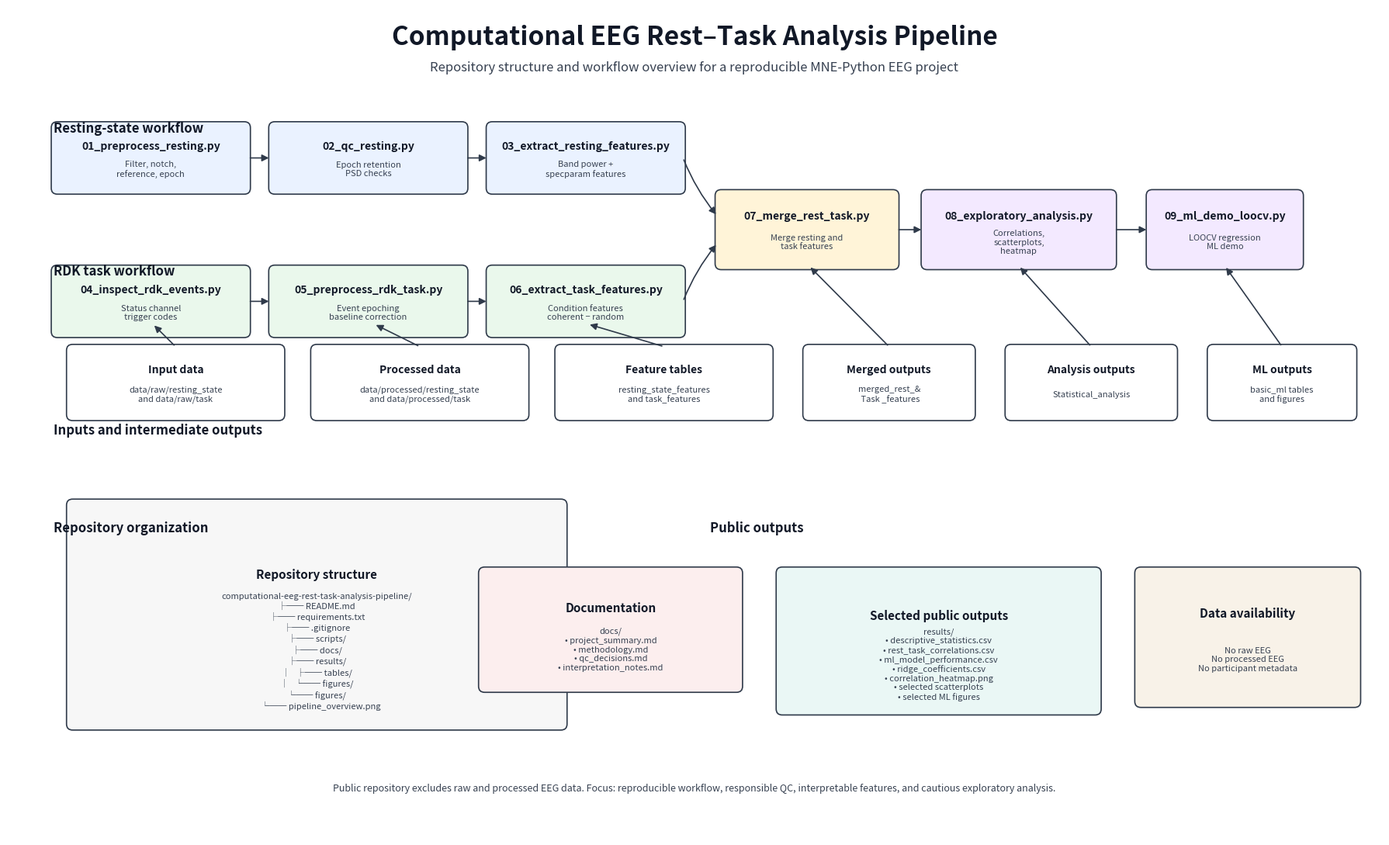

Generate this figure with matplotlib:
from pathlib import Path
import matplotlib.pyplot as plt
from matplotlib.patches import FancyBboxPatch, FancyArrowPatch


# ============================================================
# Output
# ============================================================

PROJECT_ROOT = Path(".")
FIGURES_DIR = PROJECT_ROOT / "figures"
FIGURES_DIR.mkdir(parents=True, exist_ok=True)

OUT_FILE = FIGURES_DIR / "pipeline_overview.png"


# ============================================================
# Style
# ============================================================

COLORS = {
    "rest": "#EAF2FF",
    "task": "#EAF8EC",
    "merge": "#FFF4D8",
    "analysis": "#F3E9FF",
    "neutral": "#F7F7F7",
    "docs": "#FCEEEE",
    "results": "#EAF7F5",
    "availability": "#F8F2E8",
    "edge": "#2F3A4A",
    "title": "#111827",
    "text": "#374151",
}

TITLE_FS = 24
SUBTITLE_FS = 12
SECTION_FS = 12
BOX_TITLE_FS = 10
BOX_TEXT_FS = 8
FOOTER_FS = 9


# ============================================================
# Helpers
# ============================================================

def add_box(ax, x, y, w, h, title, text="", facecolor="white",
            title_size=BOX_TITLE_FS, text_size=BOX_TEXT_FS):
    patch = FancyBboxPatch(
        (x, y),
        w,
        h,
        boxstyle="round,pad=0.03,rounding_size=0.08",
        linewidth=1.2,
        edgecolor=COLORS["edge"],
        facecolor=facecolor
    )
    ax.add_patch(patch)

    ax.text(
        x + w / 2,
        y + h * 0.68,
        title,
        ha="center",
        va="center",
        fontsize=title_size,
        fontweight="bold",
        color=COLORS["title"],
        wrap=True
    )

    if text:
        ax.text(
            x + w / 2,
            y + h * 0.34,
            text,
            ha="center",
            va="center",
            fontsize=text_size,
            color=COLORS["text"],
            wrap=True
        )


def add_arrow(ax, x1, y1, x2, y2, rad=0.0):
    patch = FancyArrowPatch(
        (x1, y1),
        (x2, y2),
        arrowstyle="-|>",
        mutation_scale=13,
        linewidth=1.2,
        color=COLORS["edge"],
        connectionstyle=f"arc3,rad={rad}"
    )
    ax.add_patch(patch)


def add_section(ax, x, y, label):
    ax.text(
        x, y, label,
        ha="left", va="center",
        fontsize=SECTION_FS,
        fontweight="bold",
        color=COLORS["title"]
    )


# ============================================================
# Figure canvas
# ============================================================

fig, ax = plt.subplots(figsize=(18, 11))
ax.set_xlim(0, 18)
ax.set_ylim(0, 11)
ax.axis("off")


# ============================================================
# Title
# ============================================================

ax.text(
    9, 10.6,
    "Computational EEG Rest–Task Analysis Pipeline",
    ha="center",
    va="center",
    fontsize=TITLE_FS,
    fontweight="bold",
    color=COLORS["title"]
)

ax.text(
    9, 10.2,
    "Repository structure and workflow overview for a reproducible MNE-Python EEG project",
    ha="center",
    va="center",
    fontsize=SUBTITLE_FS,
    color=COLORS["text"]
)


# ============================================================
# Section labels
# ============================================================

add_section(ax, 0.6, 9.4, "Resting-state workflow")
add_section(ax, 0.6, 7.5, "RDK task workflow")
add_section(ax, 0.6, 5.4, "Inputs and intermediate outputs")
add_section(ax, 0.6, 4.1, "Repository organization")
add_section(ax, 9.2, 4.1, "Public outputs")


# ============================================================
# Row 1: Resting-state workflow
# ============================================================

y_rest = 8.55
w = 2.55
h = 0.9

add_box(ax, 0.6, y_rest, w, h,
        "01_preprocess_resting.py",
        "Filter, notch,\nreference, epoch",
        COLORS["rest"])

add_box(ax, 3.45, y_rest, w, h,
        "02_qc_resting.py",
        "Epoch retention\nPSD checks",
        COLORS["rest"])

add_box(ax, 6.30, y_rest, w, h,
        "03_extract_resting_features.py",
        "Band power +\nspecparam features",
        COLORS["rest"])

add_arrow(ax, 3.15, y_rest + h/2, 3.45, y_rest + h/2)
add_arrow(ax, 6.00, y_rest + h/2, 6.30, y_rest + h/2)


# ============================================================
# Row 2: Task workflow
# ============================================================

y_task = 6.65

add_box(ax, 0.6, y_task, w, h,
        "04_inspect_rdk_events.py",
        "Status channel\ntrigger codes",
        COLORS["task"])

add_box(ax, 3.45, y_task, w, h,
        "05_preprocess_rdk_task.py",
        "Event epoching\nbaseline correction",
        COLORS["task"])

add_box(ax, 6.30, y_task, w, h,
        "06_extract_task_features.py",
        "Condition features\ncoherent − random",
        COLORS["task"])

add_arrow(ax, 3.15, y_task + h/2, 3.45, y_task + h/2)
add_arrow(ax, 6.00, y_task + h/2, 6.30, y_task + h/2)


# ============================================================
# Row 3: Merge / analysis / ML
# ============================================================

y_merge = 7.55

add_box(ax, 9.30, y_merge, 2.35, 1.0,
        "07_merge_rest_task.py",
        "Merge resting and\ntask features",
        COLORS["merge"])

add_box(ax, 12.00, y_merge, 2.50, 1.0,
        "08_exploratory_analysis.py",
        "Correlations,\nscatterplots,\nheatmap",
        COLORS["analysis"])

add_box(ax, 14.95, y_merge, 2.00, 1.0,
        "09_ml_demo_loocv.py",
        "LOOCV regression\nML demo",
        COLORS["analysis"])

# arrows from branches into merge
add_arrow(ax, 8.85, y_rest + h/2, 9.30, y_merge + 0.68, rad=0.08)
add_arrow(ax, 8.85, y_task + h/2, 9.30, y_merge + 0.32, rad=-0.08)

# arrows between merge -> analysis -> ml
add_arrow(ax, 11.65, y_merge + 0.5, 12.00, y_merge + 0.5)
add_arrow(ax, 14.50, y_merge + 0.5, 14.95, y_merge + 0.5)


# ============================================================
# Inputs and intermediate outputs
# ============================================================

y_mid = 5.55

add_box(ax, 0.8, y_mid, 2.8, 0.95,
        "Input data",
        "data/raw/resting_state\nand data/raw/task",
        "white")

add_box(ax, 4.0, y_mid, 2.8, 0.95,
        "Processed data",
        "data/processed/resting_state\nand data/processed/task",
        "white")

add_box(ax, 7.2, y_mid, 2.8, 0.95,
        "Feature tables",
        "resting_state_features\nand task_features",
        "white")

# NEW: separate explanation boxes for merge / analysis / ml
add_box(ax, 10.45, y_mid, 2.2, 0.95,
        "Merged outputs",
        "merged_rest_&\n Task _features",
        "white")

add_box(ax, 13.10, y_mid, 2.2, 0.95,
        "Analysis outputs",
        "Statistical_analysis",
        "white")

add_box(ax, 15.75, y_mid, 1.9, 0.95,
        "ML outputs",
        "basic_ml tables\nand figures",
        "white")

# arrows upward from explanations
add_arrow(ax, 2.2, y_mid + 0.95, 1.9, y_task + 0.15)
add_arrow(ax, 5.4, y_mid + 0.95, 4.8, y_task + 0.15)
add_arrow(ax, 8.6, y_mid + 0.95, 7.6, y_task + 0.15)

# merged outputs -> merge box
add_arrow(ax, 11.55, y_mid + 0.95, 10.50, y_merge + 0.02)

# analysis outputs -> exploratory analysis box
add_arrow(ax, 14.20, y_mid + 0.95, 13.25, y_merge + 0.02)

# ml outputs -> ml box
add_arrow(ax, 16.70, y_mid + 0.95, 15.95, y_merge + 0.02)


# ============================================================
# Bottom: Repository structure
# ============================================================

repo_text = (
    "computational-eeg-rest-task-analysis-pipeline/\n"
    "├── README.md\n"
    "├── requirements.txt\n"
    "├── .gitignore\n"
    "├── scripts/\n"
    "├── docs/\n"
    "├── results/\n"
    "│   ├── tables/\n"
    "│   └── figures/\n"
    "└── figures/\n"
    "    └── pipeline_overview.png"
)

add_box(ax, 0.8, 1.45, 6.5, 3.0,
        "Repository structure",
        repo_text,
        COLORS["neutral"],
        title_size=11,
        text_size=8)

docs_text = (
    "docs/\n"
    "• project_summary.md\n"
    "• methodology.md\n"
    "• qc_decisions.md\n"
    "• interpretation_notes.md"
)

add_box(ax, 6.2, 1.95, 3.4, 1.6,
        "Documentation",
        docs_text,
        COLORS["docs"],
        title_size=11,
        text_size=8)

results_text = (
    "results/\n"
    "• descriptive_statistics.csv\n"
    "• rest_task_correlations.csv\n"
    "• ml_model_performance.csv\n"
    "• ridge_coefficients.csv\n"
    "• correlation_heatmap.png\n"
    "• selected scatterplots\n"
    "• selected ML figures"
)

add_box(ax, 10.1, 1.65, 4.2, 1.9,
        "Selected public outputs",
        results_text,
        COLORS["results"],
        title_size=11,
        text_size=8)

availability_text = (
    "No raw EEG\n"
    "No processed EEG\n"
    "No participant metadata"
)

add_box(ax, 14.8, 1.75, 2.9, 1.8,
        "Data availability",
        availability_text,
        COLORS["availability"],
        title_size=11,
        text_size=8)


# ============================================================
# Footer
# ============================================================

footer = (
    "Public repository excludes raw and processed EEG data. "
    "Focus: reproducible workflow, responsible QC, interpretable features, and cautious exploratory analysis."
)

ax.text(
    9, 0.65,
    footer,
    ha="center",
    va="center",
    fontsize=FOOTER_FS,
    color=COLORS["text"],
    style="italic"
)

plt.tight_layout()
plt.savefig(OUT_FILE, dpi=300, bbox_inches="tight")
plt.close()

print(f"Saved pipeline overview to: {OUT_FILE.resolve()}")
